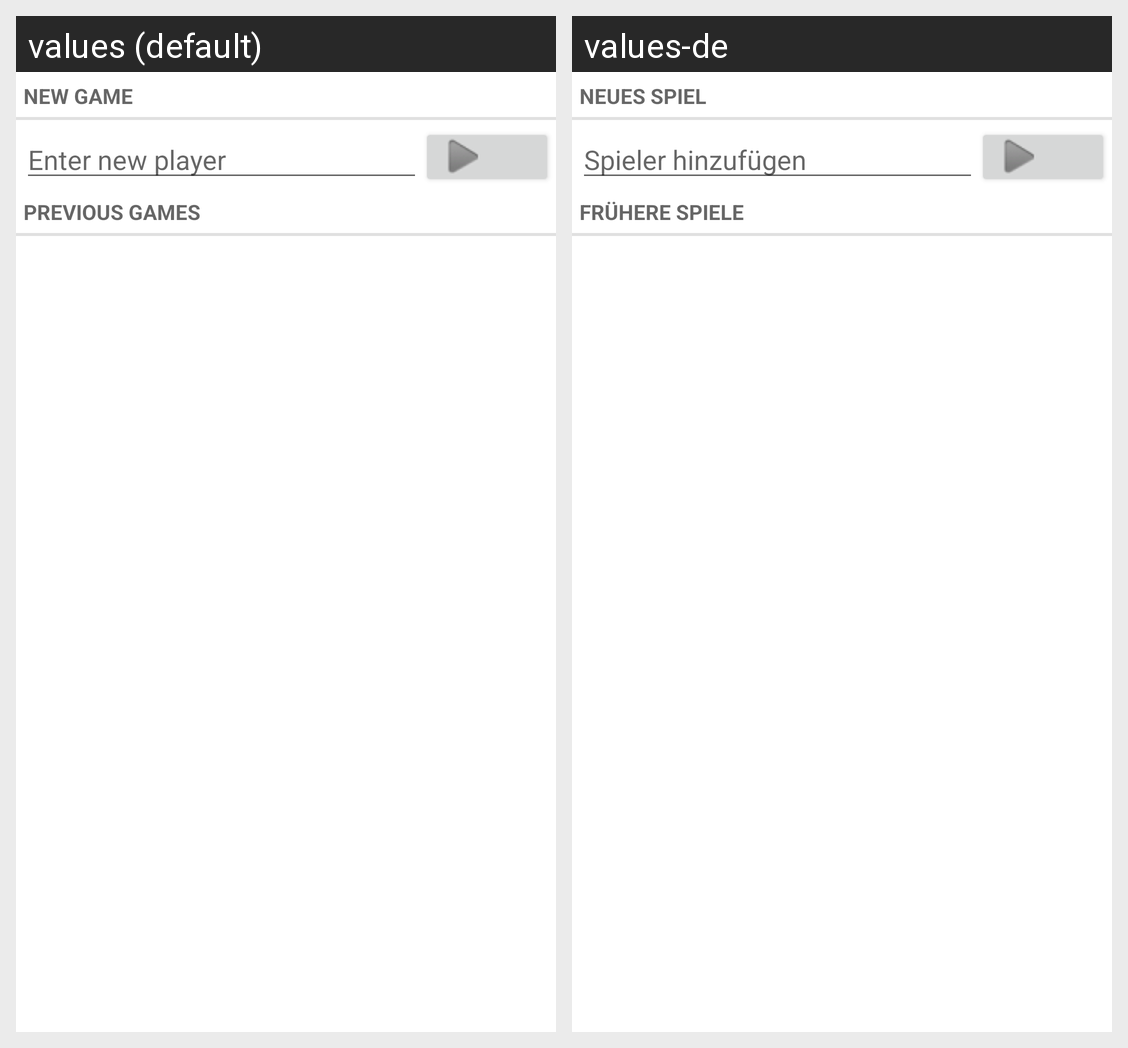

This grid shows one Android layout under two languages. Give, for every string resource on the screen, its name, the default text and each shown locale's text.
Android screen res/layout/setup.xml rendered under 2 locales, left to right: values (default), values-de. Device: Nexus 5 (rendered at 1080×1920; each locale shown at half size, 540×960, under a caption strip naming it); theme Theme.MaterialComponents.DayNight.NoActionBar.
Strings drawn on this screen, with the default value and each locale's value (text and hints the layout hard-codes, and strings that could not be matched under every locale, appear in the picture but are not listed):

new_game
  values: New Game
  values-de: Neues Spiel

enter_new_player
  values: Enter new player
  values-de: Spieler hinzufügen

existing_sessions
  values: Previous Games
  values-de: Frühere Spiele
